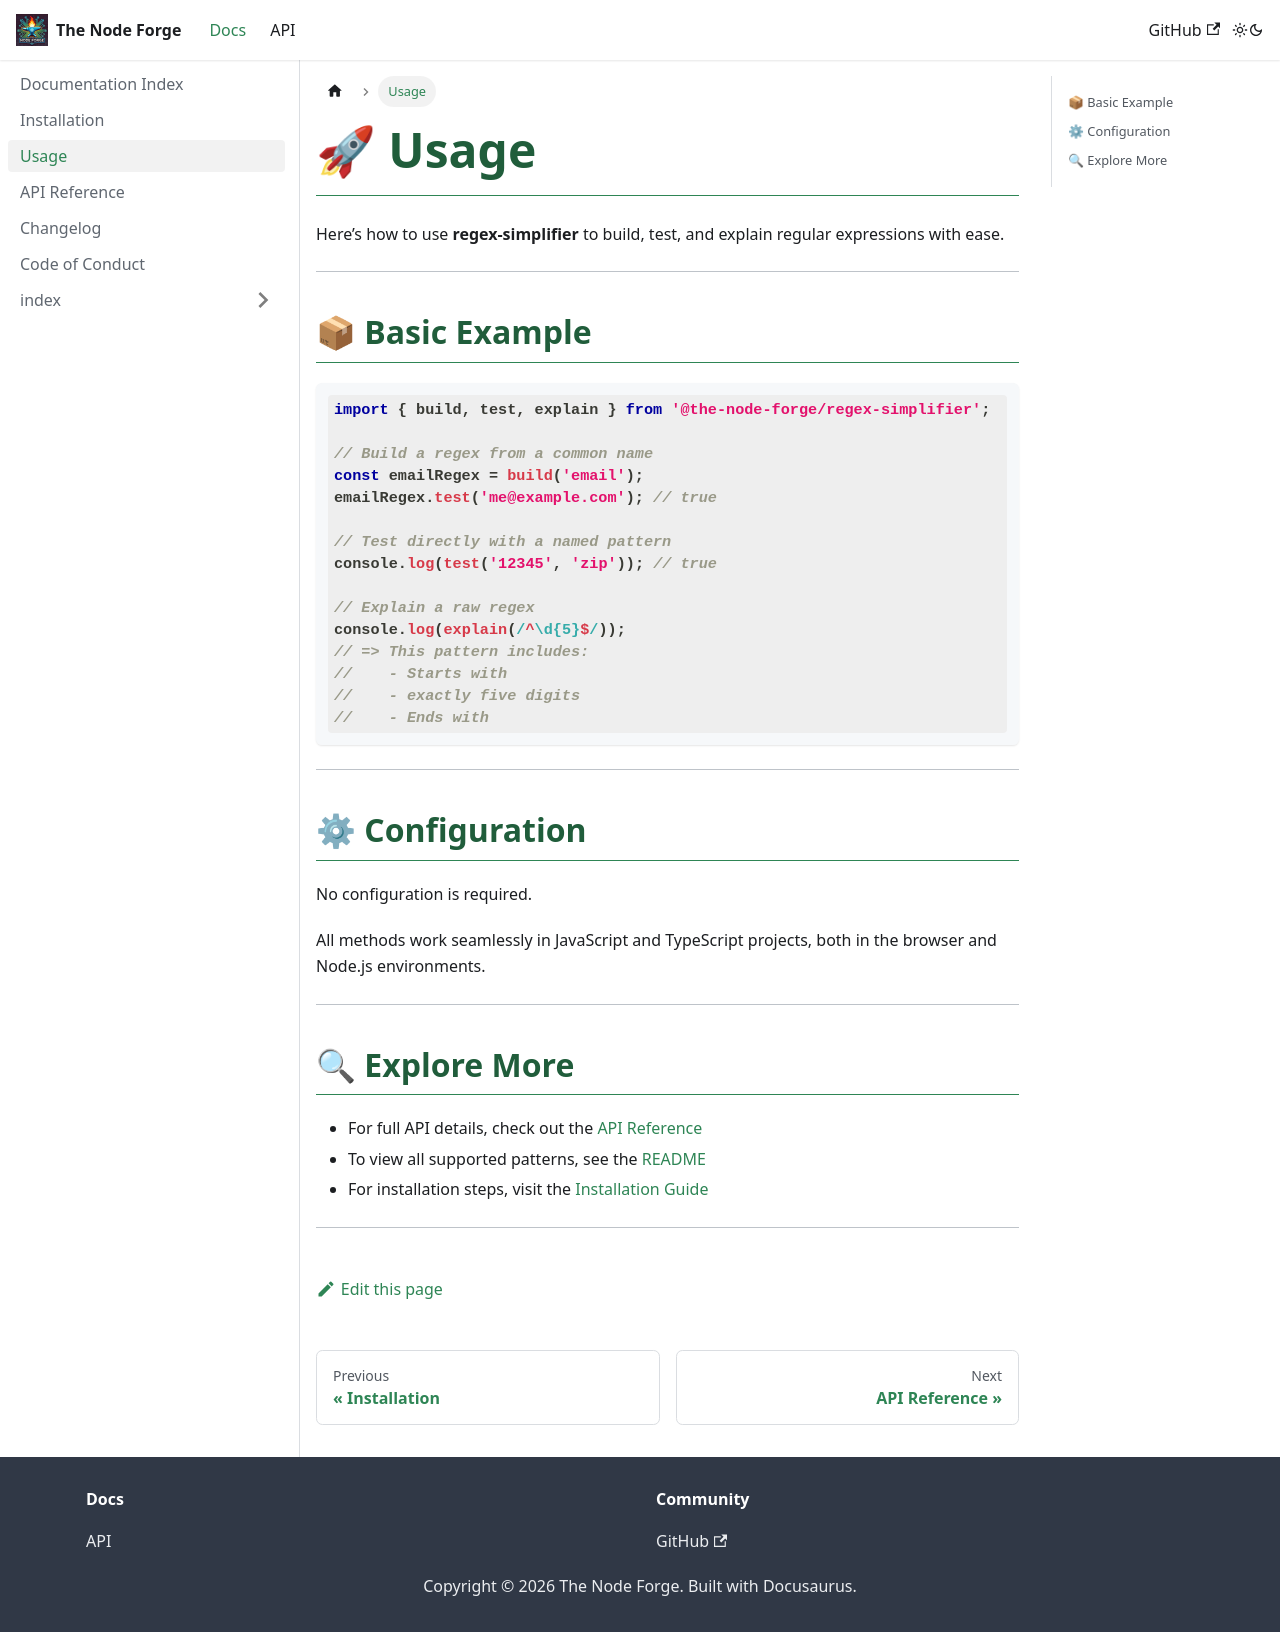

repository: The-Node-Forge/regex-simplifier · page: docs/USAGE.html · generator: docusaurus

---
title: Usage
description: Basic example and config.
sidebar_position: 3
---

# 🚀 Usage

Here’s how to use **regex-simplifier** to build, test, and explain regular
expressions with ease.

---

## 📦 Basic Example

```ts
import { build, test, explain } from '@the-node-forge/regex-simplifier';

// Build a regex from a common name
const emailRegex = build('email');
emailRegex.test('me@example.com'); // true

// Test directly with a named pattern
console.log(test('12345', 'zip')); // true

// Explain a raw regex
console.log(explain(/^\d{5}$/));
// => This pattern includes:
//    - Starts with
//    - exactly five digits
//    - Ends with
```

---

## ⚙ Configuration

No configuration is required.

All methods work seamlessly in JavaScript and TypeScript projects, both in the
browser and Node.js environments.

---

## 🔍 Explore More

- For full API details, check out the [API Reference](./API_REFERENCE.md)
- To view all supported patterns, see the
  [README](https://github.com/The-Node-Forge/regex-simplifier#-built-in-patterns)
- For installation steps, visit the [Installation Guide](./INSTALLATION.md)

---
